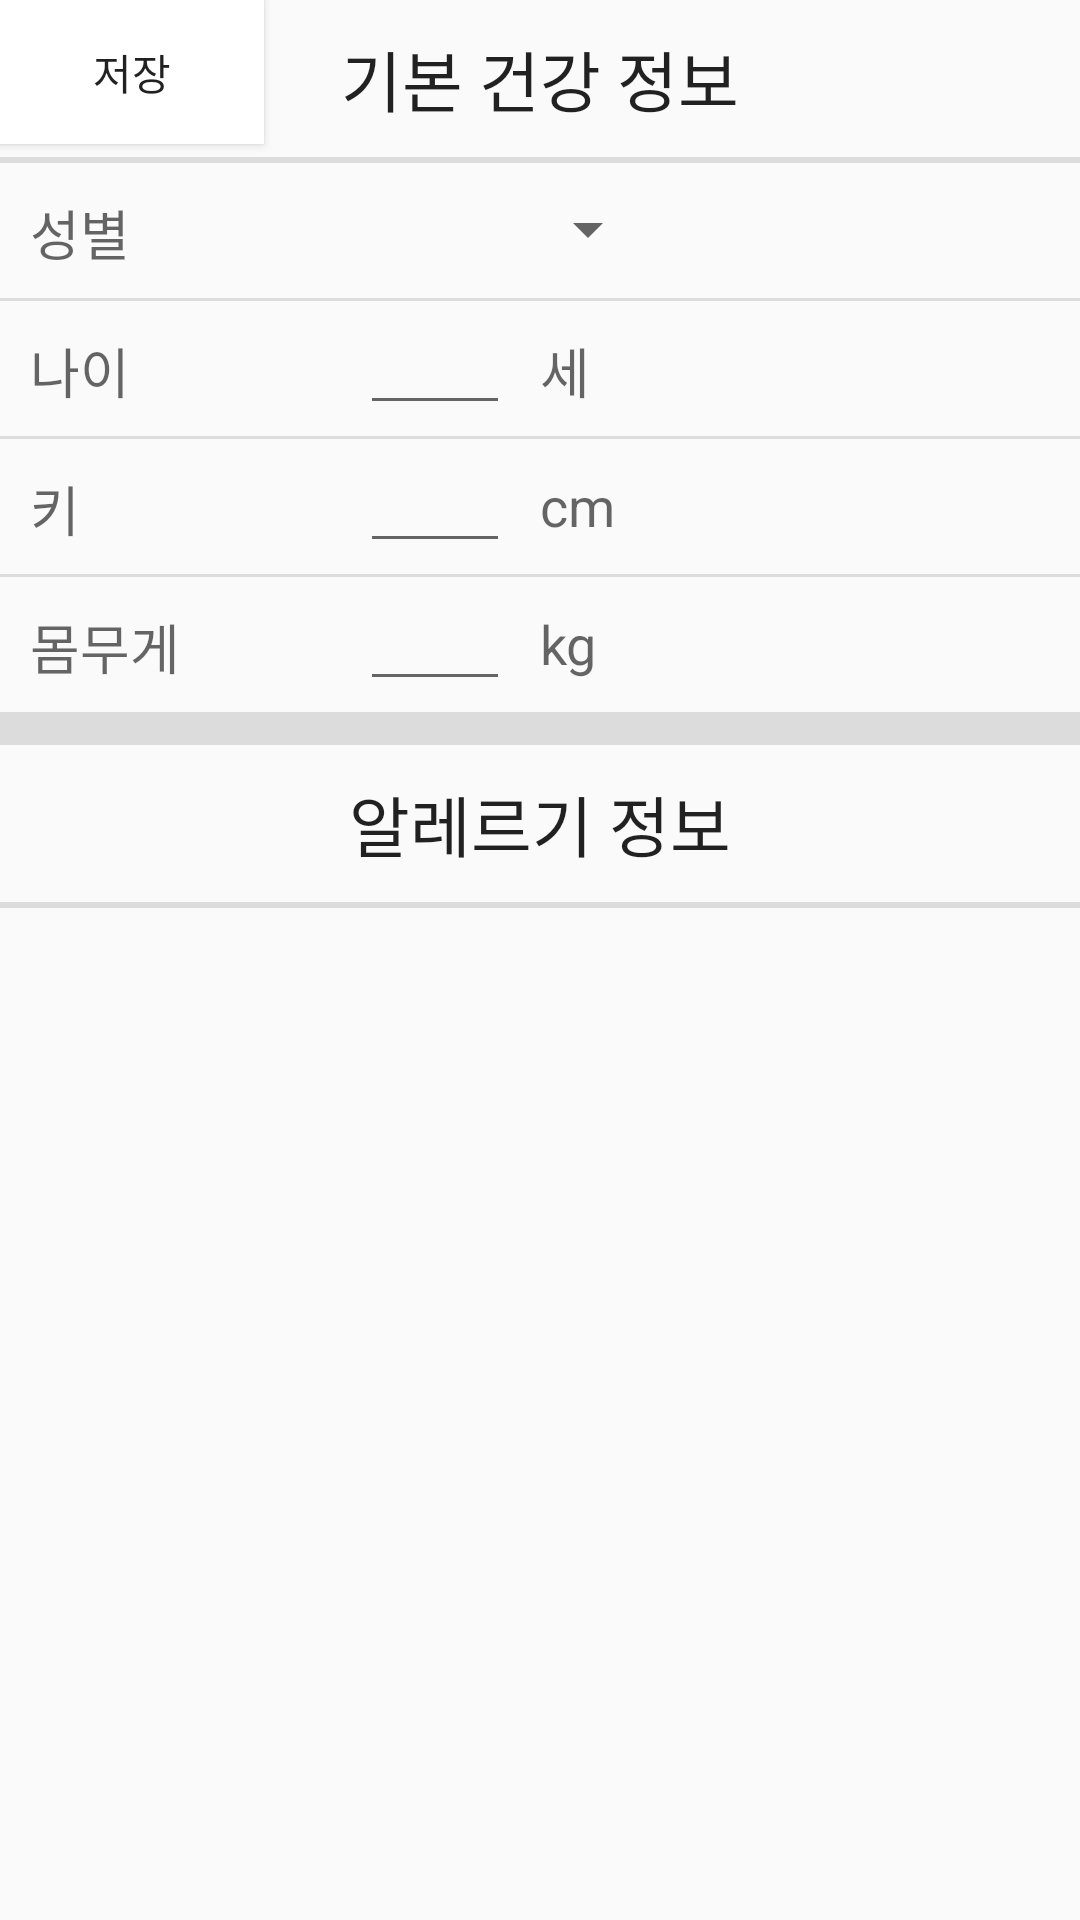

Layout XML and referenced resources for this Android screen:
<!-- AndroidManifest.xml: application theme AppTheme -->
<!-- res/layout/fragment_health_info.xml -->
<?xml version="1.0" encoding="utf-8"?>
<LinearLayout xmlns:android="http://schemas.android.com/apk/res/android"
    xmlns:tools="http://schemas.android.com/tools"
    android:layout_width="match_parent"
    android:layout_height="match_parent"
    android:orientation="vertical"
    tools:context=".FragmentHealthInfo">

    <LinearLayout
        android:layout_width="match_parent"
        android:layout_height="wrap_content"
        android:orientation="vertical">

        <RelativeLayout
            android:layout_width="match_parent"
            android:layout_height="wrap_content"
            android:orientation="horizontal">

            <TextView
                android:id="@+id/textViewBasic"
                android:layout_width="wrap_content"
                android:layout_height="wrap_content"
                android:layout_margin="10dp"
                android:layout_centerInParent="true"
                android:text="기본 건강 정보"

                android:textAppearance="@style/TextAppearance.AppCompat.Large" />

            <Button
                android:id="@+id/buttonSaveUserInfo"
                android:layout_width="wrap_content"
                android:layout_height="wrap_content"

                android:background="#ffffffff"
                android:text="저장" />
        </RelativeLayout>

        <View style="@style/Divider2" />

        <LinearLayout
            android:layout_width="match_parent"
            android:layout_height="45dp"
            android:orientation="horizontal">

            <TextView
                android:layout_width="100dp"
                android:layout_height="match_parent"
                android:layout_margin="10dp"
                android:text="성별"
                android:textAppearance="@style/TextAppearance.AppCompat.Medium" />

            <Spinner
                android:id="@+id/spinner"
                android:layout_width="100dp"
                android:layout_height="wrap_content"
                android:layout_marginTop="10dp" />

        </LinearLayout>
        <View style="@style/Divider1" />
        <LinearLayout
            android:layout_width="match_parent"
            android:layout_height="45dp"
            android:orientation="horizontal">

            <TextView
                android:layout_width="100dp"
                android:layout_height="match_parent"
                android:layout_margin="10dp"
                android:text="나이"
                android:textAppearance="@style/TextAppearance.AppCompat.Medium" />

            <EditText
                android:id="@+id/editTextAge"

                android:layout_width="50dp"
                android:layout_height="wrap_content"

                android:ems="10"
                android:inputType="number"
                android:textAppearance="@style/TextAppearance.AppCompat.Medium" />

            <TextView
                android:layout_width="wrap_content"
                android:layout_height="match_parent"
                android:layout_margin="10dp"
                android:text="세"
                android:textAppearance="@style/TextAppearance.AppCompat.Medium" />

        </LinearLayout>
        <View style="@style/Divider1" />
        <LinearLayout
            android:layout_width="match_parent"
            android:layout_height="45dp"
            android:orientation="horizontal">

            <TextView
                android:layout_width="100dp"
                android:layout_height="match_parent"
                android:layout_margin="10dp"
                android:text="키"
                android:textAppearance="@style/TextAppearance.AppCompat.Medium" />

            <EditText
                android:id="@+id/editTextHeight"

                android:layout_width="50dp"
                android:layout_height="wrap_content"

                android:ems="10"
                android:inputType="number"
                android:textAppearance="@style/TextAppearance.AppCompat.Medium" />

            <TextView
                android:layout_width="wrap_content"
                android:layout_height="match_parent"
                android:layout_margin="10dp"
                android:text="cm"
                android:textAppearance="@style/TextAppearance.AppCompat.Medium" />

        </LinearLayout>
        <View style="@style/Divider1" />
        <LinearLayout
            android:layout_width="match_parent"
            android:layout_height="45dp"
            android:orientation="horizontal">

            <TextView
                android:layout_width="100dp"
                android:layout_height="match_parent"
                android:layout_margin="10dp"
                android:text="몸무게"
                android:textAppearance="@style/TextAppearance.AppCompat.Medium" />

            <EditText
                android:id="@+id/editTextWeight"

                android:layout_width="50dp"
                android:layout_height="wrap_content"

                android:ems="10"
                android:inputType="number"
                android:textAppearance="@style/TextAppearance.AppCompat.Medium" />

            <TextView
                android:layout_width="wrap_content"
                android:layout_height="match_parent"
                android:layout_margin="10dp"
                android:text="kg"
                android:textAppearance="@style/TextAppearance.AppCompat.Medium" />
        </LinearLayout>
        <View style="@style/Divider1" />


    </LinearLayout>

    <View style="@style/Divider10" />
    <TextView
        android:id="@+id/textViewAllergy"
        android:layout_width="match_parent"
        android:layout_height="wrap_content"
        android:layout_margin="10dp"
        android:text="알레르기 정보"
        android:gravity="center"

        android:textAppearance="@style/TextAppearance.AppCompat.Large"
        />
    <View style = "@style/Divider2"/>
    <ListView

        android:id="@+id/listview1"
        android:layout_width="match_parent"
        android:layout_height="wrap_content"
        android:choiceMode="multipleChoice"/>
</LinearLayout>
<!-- resources referenced by this layout -->
<resources>
  <style name="Divider1">
          <item name="android:layout_width">match_parent</item>
          <item name="android:layout_height">1dp</item>
          <item name="android:background">?android:attr/listDivider</item>
      </style>
  <style name="Divider10">
          <item name="android:layout_width">match_parent</item>
          <item name="android:layout_height">10dp</item>
          <item name="android:background">?android:attr/listDivider</item>
      </style>
  <style name="Divider2">
          <item name="android:layout_width">match_parent</item>
          <item name="android:layout_height">2dp</item>
          <item name="android:background">?android:attr/listDivider</item>
      </style>
  <style name="AppTheme" parent="Theme.AppCompat.Light.DarkActionBar">
          
          <item name="colorPrimary">@color/colorPrimary</item>
          <item name="colorPrimaryDark">@color/colorPrimaryDark</item>
  
          <item name="colorAccent">@color/colorAccent</item>
  
      </style>
  <!-- not gathered from this repository: default colours our renderer supplied (Android Studio template values) -->
  <color name="colorPrimary">#FF6200EE</color>
  <color name="colorPrimaryDark">#FF3700B3</color>
  <color name="colorAccent">#FF03DAC5</color>
</resources>
